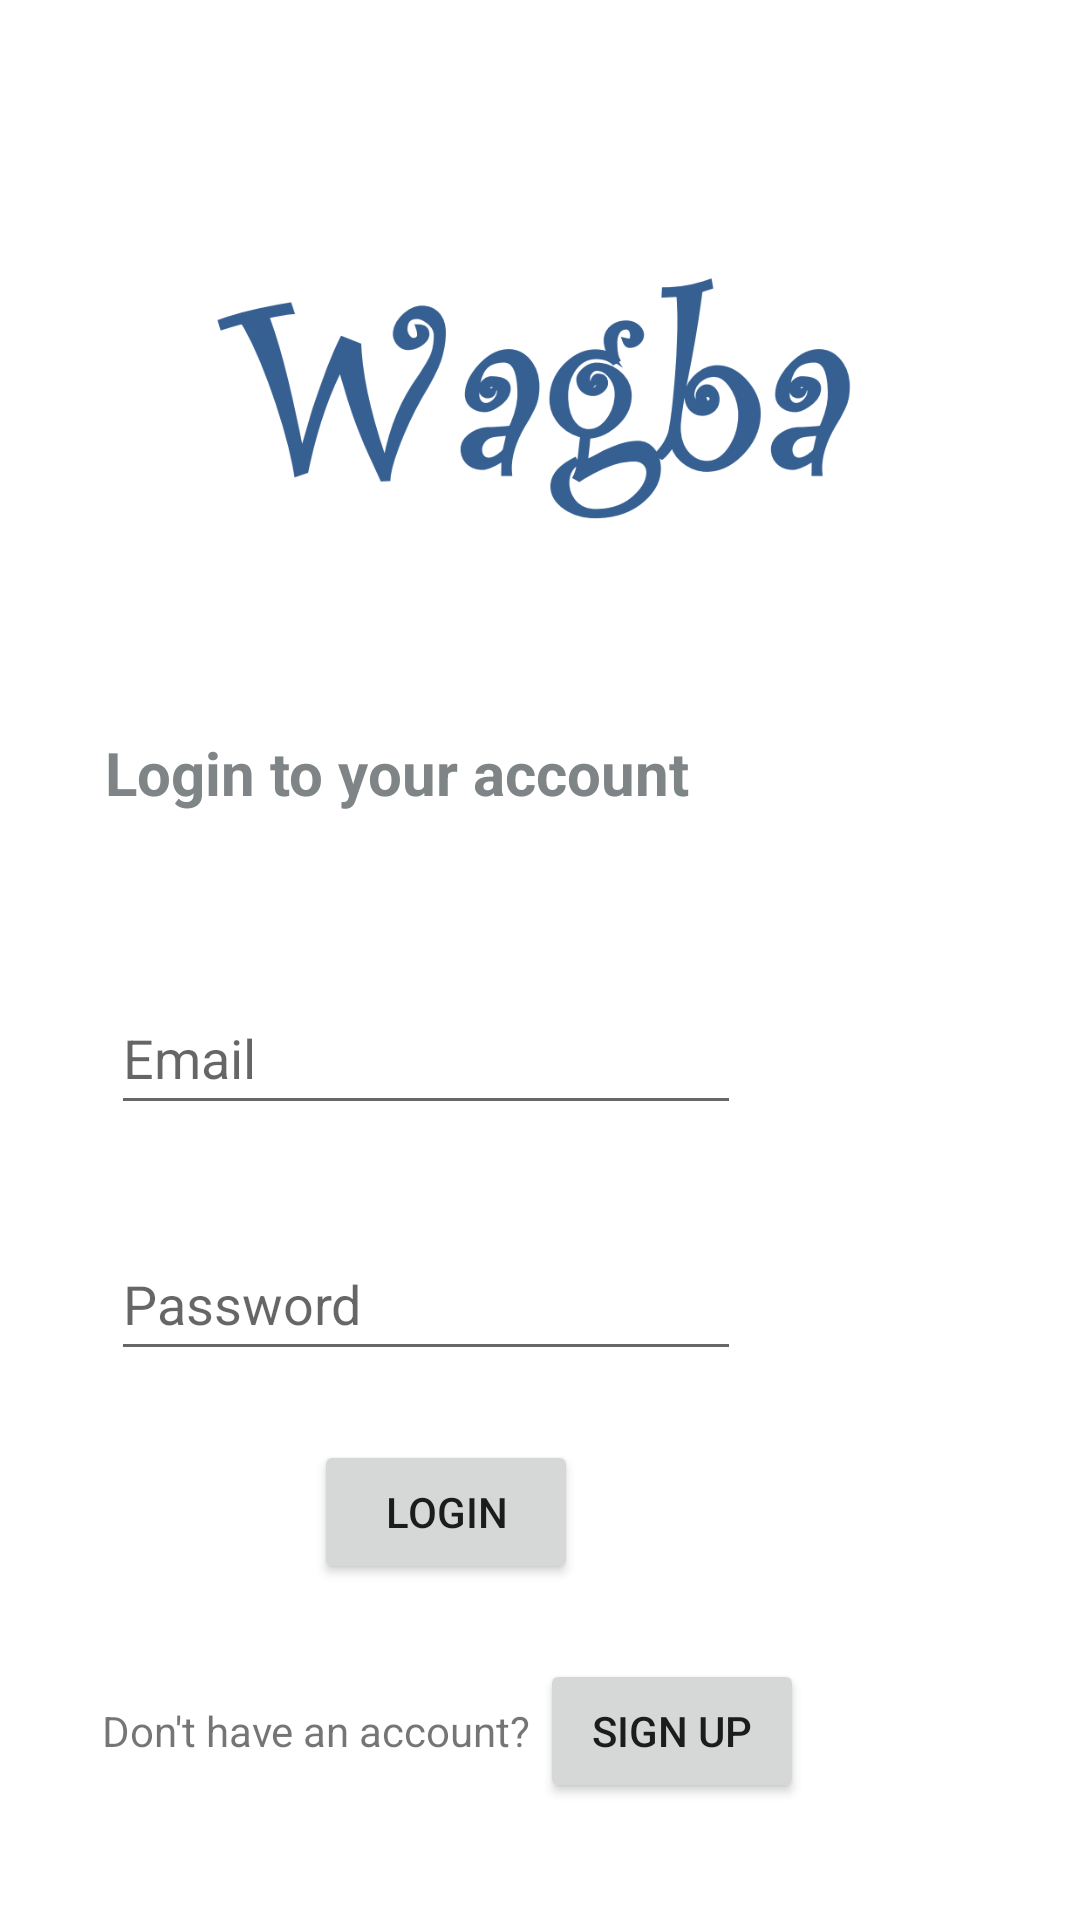

Layout XML and referenced resources for this Android screen:
<!-- AndroidManifest.xml: application theme Theme.Wagba -->
<!-- res/layout/activity_login.xml -->
<?xml version="1.0" encoding="utf-8"?>
<androidx.constraintlayout.widget.ConstraintLayout xmlns:android="http://schemas.android.com/apk/res/android"
    xmlns:app="http://schemas.android.com/apk/res-auto"
    xmlns:tools="http://schemas.android.com/tools"
    android:layout_width="match_parent"
    android:layout_height="match_parent"
    tools:context=".view.Login">

    <ImageView
        android:id="@+id/imageView"
        android:layout_width="0dp"
        android:layout_height="100dp"
        android:layout_marginTop="63dp"
        android:layout_marginBottom="74dp"
        app:layout_constraintBottom_toBottomOf="@+id/loginTextView"
        app:layout_constraintEnd_toEndOf="parent"
        app:layout_constraintStart_toStartOf="parent"
        app:layout_constraintTop_toTopOf="parent"
        app:srcCompat="@drawable/logo" />

    <TextView
        android:id="@+id/loginTextView"
        android:layout_width="wrap_content"
        android:layout_height="wrap_content"
        android:layout_marginStart="35dp"
        android:layout_marginBottom="56dp"
        android:text="@string/login_status"
        android:textColor="@color/light_grey"
        android:textSize="20sp"
        android:textStyle="bold"
        app:layout_constraintBottom_toTopOf="@+id/loginEmail"
        app:layout_constraintStart_toStartOf="parent" />

    <EditText
        android:id="@+id/loginEmail"
        android:layout_width="wrap_content"
        android:layout_height="wrap_content"
        android:layout_marginStart="37dp"
        android:layout_marginBottom="265dp"
        android:ems="10"
        android:hint="@string/email"
        android:inputType="textEmailAddress"
        android:minHeight="48dp"
        android:shadowColor="@color/black"
        app:layout_constraintBottom_toBottomOf="parent"
        app:layout_constraintStart_toStartOf="parent" />

    <EditText
        android:id="@+id/loginPassword"
        android:layout_width="wrap_content"
        android:layout_height="wrap_content"
        android:layout_marginStart="37dp"
        android:layout_marginTop="34dp"
        android:ems="10"
        android:hint="@string/password"
        android:inputType="textPassword"
        android:minHeight="48dp"
        app:layout_constraintStart_toStartOf="parent"
        app:layout_constraintTop_toBottomOf="@+id/loginEmail" />

    <Button
        android:id="@+id/signUpPageButton"
        android:layout_width="wrap_content"
        android:layout_height="wrap_content"
        android:layout_marginStart="3dp"
        android:layout_marginBottom="39dp"
        android:text="@string/sing_up"
        app:layout_constraintBottom_toBottomOf="parent"
        app:layout_constraintStart_toEndOf="@+id/textView" />

    <TextView
        android:id="@+id/textView"
        android:layout_width="wrap_content"
        android:layout_height="wrap_content"
        android:layout_marginStart="34dp"
        android:text="@string/create_account"
        app:layout_constraintBaseline_toBaselineOf="@+id/signUpPageButton"
        app:layout_constraintStart_toStartOf="parent" />

    <Button
        android:id="@+id/loginButton"
        android:layout_width="wrap_content"
        android:layout_height="wrap_content"
        android:layout_marginStart="73dp"
        android:layout_marginTop="23dp"
        android:layout_marginEnd="78dp"
        android:text="@string/login"
        app:layout_constraintEnd_toEndOf="@+id/signUpPageButton"
        app:layout_constraintStart_toStartOf="@+id/textView"
        app:layout_constraintTop_toBottomOf="@+id/loginPassword" />
</androidx.constraintlayout.widget.ConstraintLayout>
<!-- resources referenced by this layout -->
<resources>
  <color name="black">#FF000000</color>
  <color name="light_grey">#7F8487</color>
  <!-- drawable logo: png bitmap (drawable-v24, 29589 bytes) -->
  <string name="create_account">Don\'t have an account?</string>
  <string name="email">Email</string>
  <string name="login">Login</string>
  <string name="login_status">Login to your account</string>
  <string name="password">Password</string>
  <string name="sing_up">Sign up</string>
  <style name="Theme.Wagba" parent="Theme.MaterialComponents.DayNight.NoActionBar">
          
          <item name="colorPrimary">@color/dark_blue</item>
          <item name="colorPrimaryVariant">@color/dark_blue</item>
          <item name="colorOnPrimary">@color/white</item>
          
          <item name="colorSecondary">@color/teal_200</item>
          <item name="colorSecondaryVariant">@color/teal_700</item>
          <item name="colorOnSecondary">@color/black</item>
          
          <item name="android:statusBarColor">@color/dark_blue</item>
          
      </style>
  <color name="dark_blue">#365F92</color>
  <color name="white">#FFFFFFFF</color>
  <color name="teal_200">#FF03DAC5</color>
  <color name="teal_700">#FF018786</color>
</resources>
